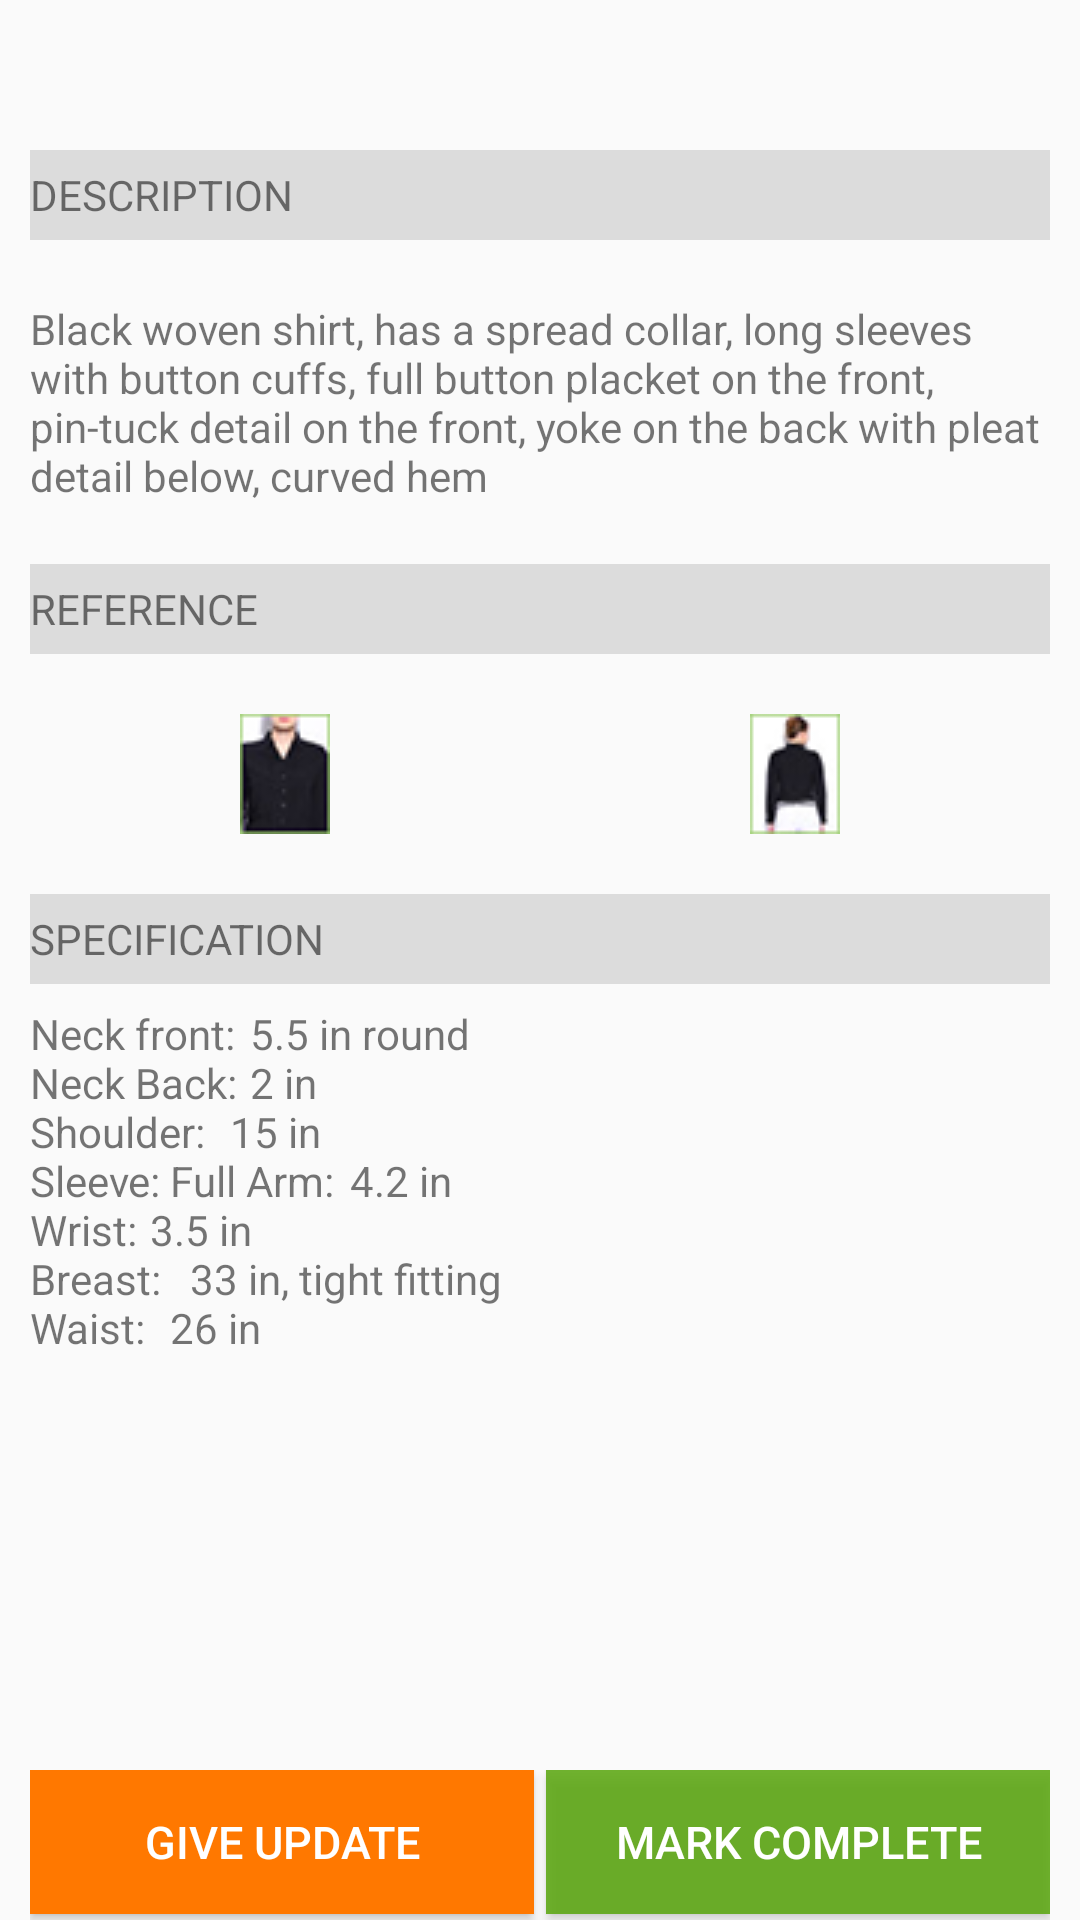

This screen was rendered from an Android layout file. Write that file and the resources it references.
<!-- AndroidManifest.xml: application theme AppTheme -->
<!-- res/layout/task_detail_layout.xml -->
<?xml version="1.0" encoding="utf-8"?>
<FrameLayout xmlns:android="http://schemas.android.com/apk/res/android"
    android:orientation="vertical"
    android:layout_width="match_parent"
    android:layout_height="match_parent">

    <ScrollView
        android:layout_width="match_parent"
        android:layout_marginLeft="10dp"
        android:layout_marginRight="10dp"
        android:layout_height="match_parent">

        <LinearLayout
            android:orientation="vertical"
            android:layout_marginTop="50dp"
            android:layout_width="match_parent"
            android:layout_height="match_parent">

            <TextView
                android:layout_width="match_parent"
                android:layout_height="30dp"
                android:text="Description"
                android:textAllCaps="true"
                android:background="#FFDCDCDC"
                android:gravity="center_vertical"
                android:id="@+id/descriptionTextView" />

            <TextView
                android:layout_width="match_parent"
                android:layout_height="wrap_content"
                android:textAppearance="?android:attr/textAppearanceSmall"
                android:text="@string/description"
                android:paddingTop="20dp"
                android:paddingBottom="20dp"
                android:id="@+id/desContent" />

            <TextView
                android:layout_width="match_parent"
                android:layout_height="30dp"
                android:text="Reference"
                android:gravity="center_vertical"
                android:textAllCaps="true"
                android:background="#FFDCDCDC"
                android:id="@+id/refrence" />

            <LinearLayout
                android:layout_width="match_parent"
                android:layout_height="wrap_content"
                android:paddingTop="20dp"
                android:paddingBottom="20dp"
                android:orientation="horizontal">

                <ImageView
                    android:layout_width="0dp"
                    android:layout_height="wrap_content"
                    android:layout_weight="1"
                    android:src="@drawable/shirt_front"
                    android:id="@+id/timeText" />

                <ImageView
                    android:layout_width="0dp"
                    android:layout_height="wrap_content"
                    android:layout_weight="1"
                    android:src="@drawable/shirt_back"
                    android:id="@+id/alotedTime" />
            </LinearLayout>

            <TextView
                android:layout_width="match_parent"
                android:layout_height="30dp"
                android:text="Specification"
                android:gravity="center_vertical"
                android:textAllCaps="true"
                android:background="#FFDCDCDC"
                android:id="@+id/techSpec" />

            <TextView
                android:layout_width="match_parent"
                android:layout_height="wrap_content"
                android:paddingTop="7dp"
                android:paddingBottom="7dp"
                android:textAppearance="?android:attr/textAppearanceSmall"
                android:text="@string/tech_spec_content_string"
                android:id="@+id/techSpecContent" />
        </LinearLayout>
    </ScrollView>

    <LinearLayout
        android:layout_width="match_parent"
        android:layout_height="50dp"
        android:id="@+id/bottomLayout"
        android:layout_marginLeft="10dp"
        android:layout_marginRight="10dp"
        android:layout_gravity="bottom"
        android:orientation="horizontal">

        <Button
            android:layout_width="0dp"
            android:layout_height="wrap_content"
            android:text="Give Update"
            android:layout_weight="1"
            android:textSize="15sp"
            android:layout_marginRight="2dp"
            android:background="@color/tab_indicator_color"
            android:textColor="#ffffff"
            android:id="@+id/updateButton" />

        <Button
            android:layout_width="0dp"
            android:layout_height="wrap_content"
            android:text="Mark Complete"
            android:textSize="15sp"
            android:layout_weight="1"
            android:layout_marginLeft="2dp"
            android:background="#d959a60c"
            android:textColor="#ffffff"
            android:id="@+id/completeButton" />
    </LinearLayout>

</FrameLayout>
<!-- resources referenced by this layout -->
<resources>
  <color name="tab_indicator_color">#FF7800</color>
  <!-- drawable shirt_back: png bitmap (drawable, 8439 bytes) -->
  <!-- drawable shirt_front: png bitmap (drawable, 8528 bytes) -->
  <string name="description">Black woven shirt, has a spread collar, long sleeves with button cuffs, full button placket on the front, pin-tuck detail on the front, yoke on the back with pleat detail below, curved hem</string>
  <string name="tech_spec_content_string">Neck front: \t5.5 in round \nNeck Back: \t2 in \nShoulder: \t15 in \nSleeve: Full
  Arm: \t4.2 in \nWrist: \t3.5 in \nBreast: \t33 in, tight fitting \nWaist: \t26 in</string>
  <style name="AppTheme" parent="Theme.AppCompat.Light.DarkActionBar">
          <item name="android:actionBarStyle">@style/MyActionBar</item>
  
      </style>
  <style name="MyActionBar" parent="@android:style/Widget.Holo.Light.ActionBar.Solid.Inverse">
          <item name="android:background">@color/tab_indicator_color</item>
      </style>
</resources>
